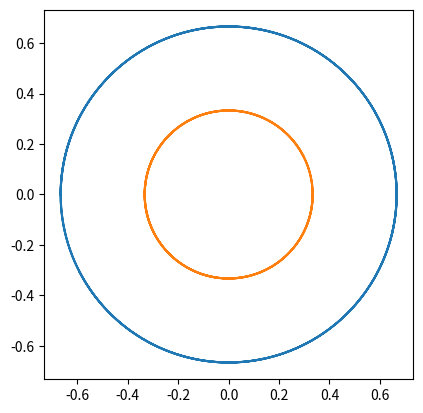
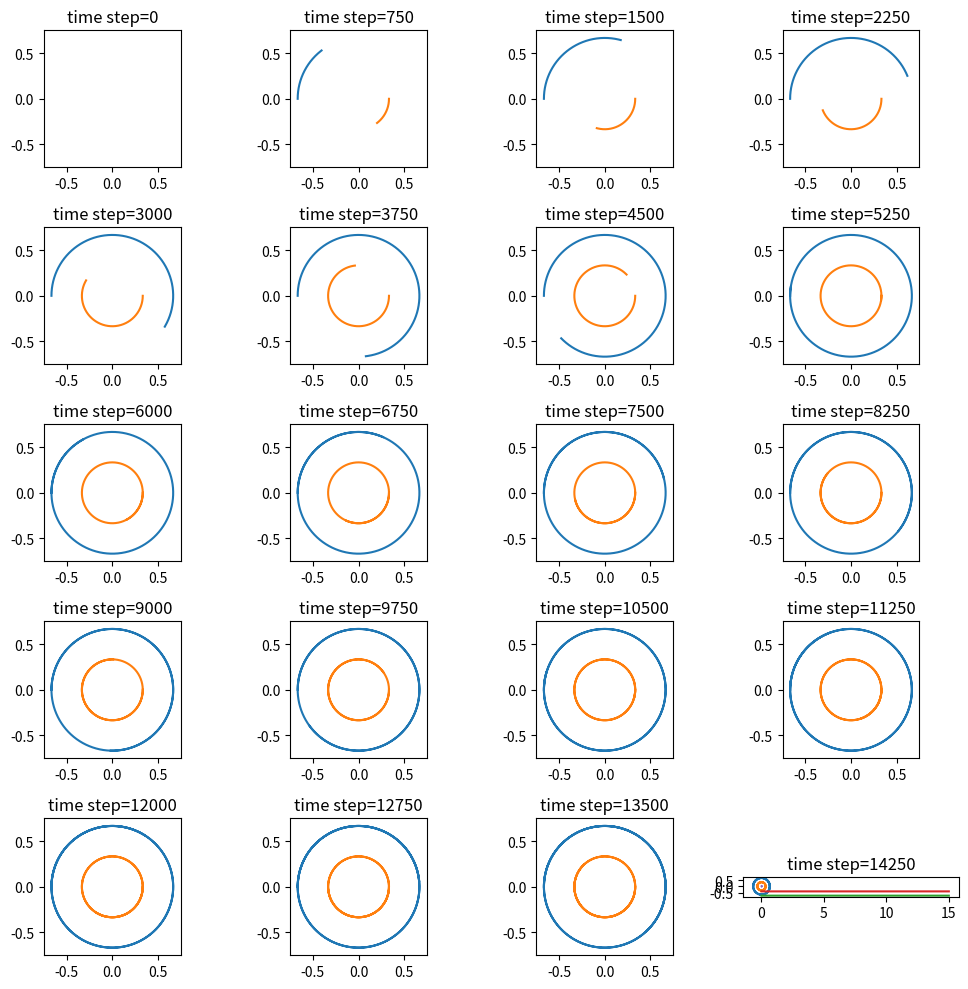
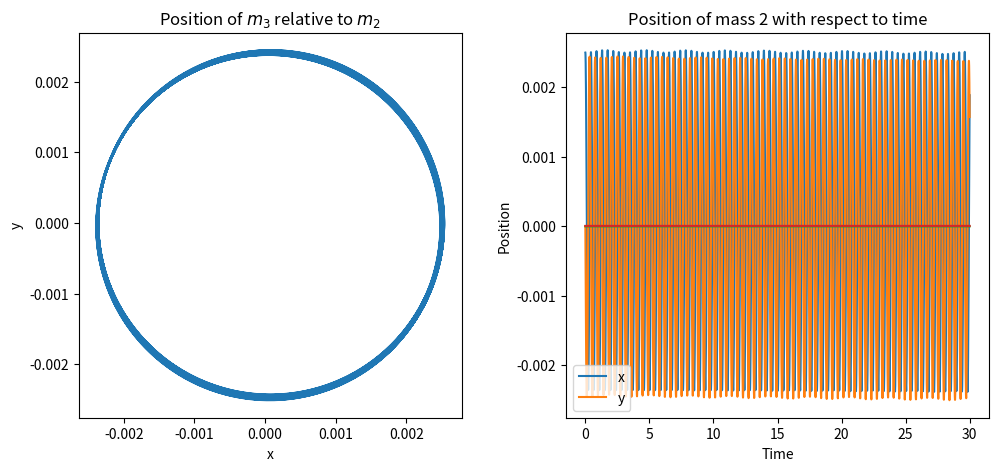
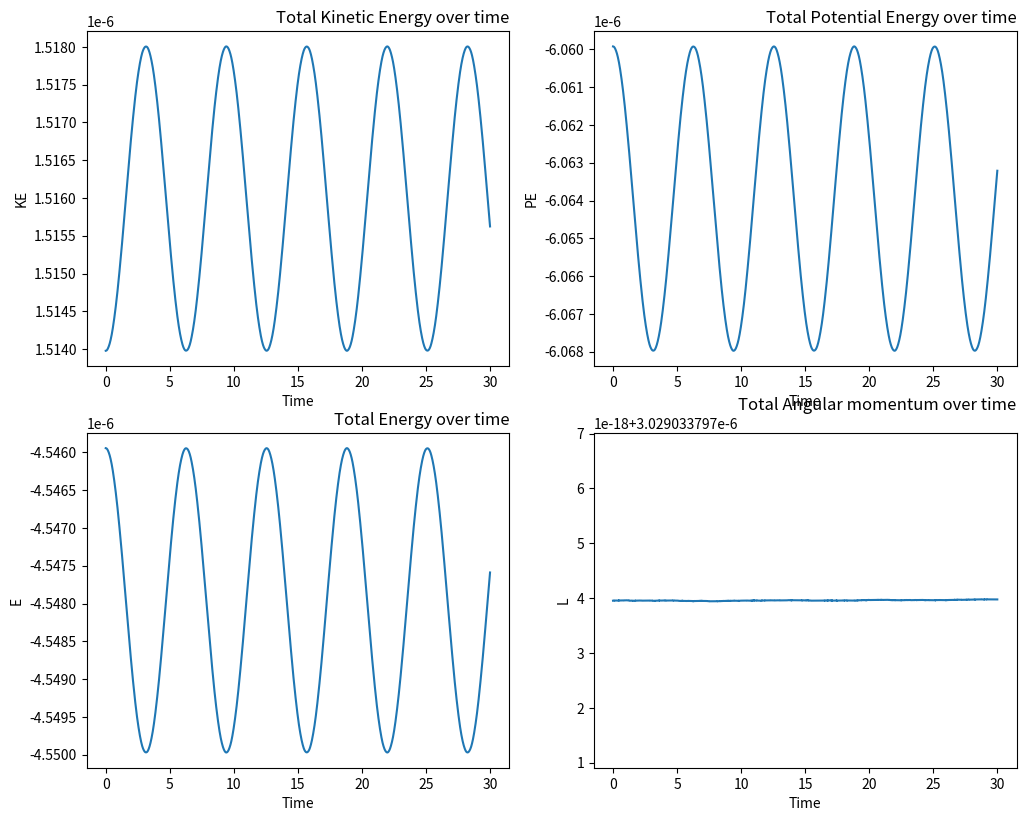

Write the Python code that produced these figures, in order.
%matplotlib inline
import numpy as np
import matplotlib.pyplot as plt

def force(r1,r2,m1,m2):
    """Returns the gravitational force on a mass, m1, at a point r1, due to another mass, m2, at a point r2.
    
    Inputs:
    r1      position of first mass as a numpy array
    r2      position of second mass as a numpy array
    m1      mass of first object
    m2      mass of second object    
    Returns:
    f_on_m1 force on mass 1 as a numpy array
    """
    # Find r_12 and its magnitude
    r12 = r2 - r1
    f_on_m1 = G*m1*m2/(np.sqrt((np.dot(r12,r12))**3))*r12
    return f_on_m1

def potential(r1,r2,m1,m2):
    """Returns the gravitational potential energy of a mass, m1, at a point r1, due to another mass, m2, at a point r2.
    
    Inputs:
    r1      positions of first mass as a 2D numpy array
    r2      positions of second mass as a 2D numpy array
    m1      mass of first object
    m2      mass of second object    
    Returns:
    pot potential energy of mass 1 as a 2D numpy array
    """
    # Find r_12 and its magnitude
    r12 = r2 - r1
    pot = -G*m1*m2/np.linalg.norm(r12, axis=1)
    return pot

# Set up parameters
Ndim = 2     #2D problem for now
Nsteps = 15000
Nbodies = 2
G = 1        # Appropriate units
dt = 0.001
m1 = 0.5  # Small
m2 = 1.0     # Large
masses = np.array([m1,m2])
# Initial conditions
r1 = np.array((-2/3,0))
v1 = np.array((0,np.sqrt(2/3)))
r2 = np.array((1/3,0))
v2 = np.array((0,-np.sqrt(1/6)))
y0 = np.array((r1,r2,v1,v2))

def RK4_solver(fun,y0,dt,N):
    """Solve dy/dt = fun(y,t) using fourth-order RK method.
    Inputs:
    fun  f(y,t)
    y0   Initial condition array - positions and velocities of each object in the form (r1,v1,r2,v2,....)
    dt   Step size
    N    Number of steps
    Returns: two arrays of length N+1 (x and v or equivalent)
    """
    # Storage for solution
    #State vector consisting of positions and velocities of each body at each time
    # E.g   state vector at t0 = ((x1,y1), (x2,y2), (vx1,vy1), (vx2,vy2)) or simply (r1,r2,v1,v2)
    y = np.zeros((Nsteps,2*Nbodies,Ndim))
    Energies = np.zeros((Nsteps,Nbodies))
    # Initial condition
    y[0] = y0
    #print(y[0])
    t = 0
    for i in range(N-1):
        # RK4 formulae
        #print(y[i,0])
        k1 = dt*fun(y[i],t)
        k2 = dt*fun(y[i]+0.5*k1,t+0.5*dt)
        k3 = dt*fun(y[i]+0.5*k2,t+0.5*dt)
        #print(k3, y[i])
        k4 = dt*fun(y[i]+k3,t+dt)
        y[i+1]=y[i]+(k1+2*k2+2*k3+k4)/6
        t += dt
        
    return y

def RHS_Orbital_motion(y,t):
    """Implements gravitational force of n bodies RHS for ODE solver
    
    Inputs:
    y_n   state vector containing r and v for each object
    t     Time (unused)
    
    Output:
    dy_n  state vector containing gradients dr and dv
    """
    statevec = np.zeros((2*Nbodies,Ndim))
    forces = np.zeros((Nbodies,Ndim))
    energy = np.zeros((Nbodies))
    #print(statevec)
    for i in range(Nbodies-1):
        for j in range(i+1,Nbodies):
            fij = force(y[i],y[j],masses[i],masses[j])
            forces[i] += fij
            forces[j] -= fij
            
    for i in range(Nbodies):
        statevec[i] = y[Nbodies+i]
        statevec[Nbodies+i] = forces[i]/masses[i]
    #f12 = force(y[0],y[1],masses[0], masses[1])      
    #f21 = -f12  
    #accel1 = f12/masses[0]
    #accel2 = f21/masses[1]
    #statevec[2] = accel1
    #statevec[3] = accel2
    #print(statevec)
    # statevec = (v1,v2,a1,a2)
    return statevec

t_arr = np.linspace(0,Nsteps*dt,Nsteps)
orbits = RK4_solver(RHS_Orbital_motion,y0,dt,Nsteps)

#plt.plot(t_arr, orbits[:,0])
plt.plot(orbits[:,0,0], orbits[:,0,1])
plt.plot(orbits[:,1,0], orbits[:,1,1])
plt.axis("scaled")
print(orbits[0,3,:])

# Create figure with correct size
fig_parts = plt.figure(figsize=(10,10), tight_layout=True)
# Initialise number of plots
rows = 5
cols = 4
num  = rows*cols
step = int(Nsteps/num)
for i in range(num):
    ax = fig_parts.add_subplot(rows,cols,i+1)
    ax.plot(orbits[:step*i,0,0], orbits[:step*i,0,1])
    ax.plot(orbits[:step*i,1,0], orbits[:step*i,1,1])
    ax.axis('scaled')
    ax.set_ylim((-0.75,0.75))
    ax.set_xlim((-0.75,0.75))
    # Add title and labels
    ax.set_title(f"time step={i*step}")

def totalenergy(orbits):
    """
    """
    TotE = np.zeros((Nsteps))
    KE = np.zeros((Nbodies,Nsteps))
    PE = np.zeros((Nbodies,Nsteps))
    for i in range(Nbodies):
        KE[i] = 0.5*masses[i]*np.linalg.norm(orbits[:,Nbodies+i], axis=1)*np.linalg.norm(orbits[:,Nbodies+i], axis=1)
        for j in range(Nbodies):
            if j !=i:
                PE[i] += potential(orbits[:,i], orbits[:,j], masses[i], masses[j])
    TotE = KE + PE
    return TotE, KE, PE

Energy, KE, PE = totalenergy(orbits)
print(Energy)
#plt.plot(t_arr, Energy[0])
#plt.plot(t_arr, Energy[1])
plt.plot(t_arr, Energy[0]+Energy[1])

def totalangmomentum(orbits):
    """"""
    angularmom = np.zeros((Nbodies,Nsteps))
    for i in range(Nbodies):
        angularmom[i] = np.cross(orbits[:,i], orbits[:,Nbodies+i])*masses[i]
    totmomentum = np.sum(angularmom,axis=0)
    return totmomentum

L = totalangmomentum(orbits)
print(L)
plt.plot(t_arr, L)

# Set up parameters
Ndim = 2     #2D problem for now
Nsteps = 30000
Nbodies = 3
G = 1        # Appropriate units
dt = 0.001
m1 = 1.0  
m2 = 3e-6     
m3 = 3e-8
masses = np.array([m1,m2,m3])
r12 = 1
r23 = 0.0025
v2mag = np.sqrt(G*m1*(r12-(m2*r12/(m1+m2))))/r12
v3mag = v2mag- np.sqrt((G*m2*(r23-(m3*r23/(m2+m3)))))/r23
# Initial conditions
r1 = np.array((0,0))
v1 = np.array((0,0))
r2 = np.array((r12,0))
v2 = np.array((0,v2mag))
r3 = np.array((r12+r23,0))
v3 = np.array((0,v3mag))
y0 = np.array((r1,r2,r3,v1,v2,v3))

t_arr = np.linspace(0,Nsteps*dt,Nsteps)
orbits = RK4_solver(RHS_Orbital_motion,y0,dt,Nsteps)

#plt.plot(orbits[:,0,0], orbits[:,0,1])
#plt.plot(orbits[:,1,0], orbits[:,1,1])
plt.plot(orbits[:,2,0]-orbits[:,1,0], orbits[:,2,1]-orbits[:,1,1])
plt.axis("scaled")

fig3 = plt.figure(figsize=(12,5))
ax1 = fig3.add_subplot(1,2,1)
#ax1.plot(orbits[:,0,0], orbits[:,0,1])
#ax1.plot(orbits[:,1,0], orbits[:,1,1])
ax1.plot(orbits[:,2,0]-orbits[:,1,0], orbits[:,2,1]-orbits[:,1,1])
ax1.axis('scaled')
ax1.set_xlabel("x")
ax1.set_ylabel("y")
ax1.set_title("Position of $m_3$ relative to $m_2$")
ax2 = fig3.add_subplot(1,2,2)
ax2.plot(t_arr,orbits[:,2,0]-orbits[:,1,0], label="x")
ax2.plot(t_arr,orbits[:,2,1]-orbits[:,1,1], label="y")
ax2.set_xlabel("Time")
ax2.set_ylabel("Position")
ax2.set_title("Position of mass 2 with respect to time")
ax2.legend()
# ax3 = fig3.add_subplot(1,3,3)
# ax3.plot(t_arr,orbits[:,2,0], label="x")
# ax3.plot(t_arr,orbits[:,2,1], label="y")
# ax3.set_xlabel("time")
# ax3.set_ylabel("position")
# ax3.set_title("Position of mass 3 with respect to time")
# ax3.legend()    

fig3.savefig("RK4 relative m3 orbit.pdf")

Energy, KE, PE = totalenergy(orbits)
print(Energy)
#plt.plot(t_arr, Energy[0])
#plt.plot(t_arr, Energy[1])
plt.plot(t_arr, Energy[0]+Energy[1]+Energy[2])

L = totalangmomentum(orbits)
print(L)
plt.plot(t_arr, L)

# Plot some kind of energy (calculate if necessary) vs t
fig2 = plt.figure(figsize=(12,20))
#fig2.tight_layout()
ax1 = fig2.add_subplot(4,2,3)
ax1.plot(t_arr, Energy[0]+Energy[1]+Energy[2])
ax1.set_xlabel("Time")
ax1.set_ylabel("E")
ax1.set_title("Total Energy over time", loc = "right")

# Plot angular momentum vs t
ax2 = fig2.add_subplot(4,2,4)
ax2.plot(t_arr,L)
ax2.set_xlabel("Time")
ax2.set_ylabel("L")
ax2.set_title("Total Angular momentum over time", loc = "right")

#plot KE vs t
ax3 = fig2.add_subplot(4,2,1)
ax3.plot(t_arr, KE[0]+KE[1]+KE[2])
ax3.set_xlabel("Time")
ax3.set_ylabel("KE")
ax3.set_title("Total Kinetic Energy over time", loc = "right")

#plot PE vs t
ax4 = fig2.add_subplot(4,2,2)
ax4.plot(t_arr, PE[0]+PE[1]+PE[2])
ax4.set_xlabel("Time")
ax4.set_ylabel("PE")
ax4.set_title("Total Potential Energy over time", loc = "right")

fig3.savefig("RK4 three body energy and momentum.pdf")